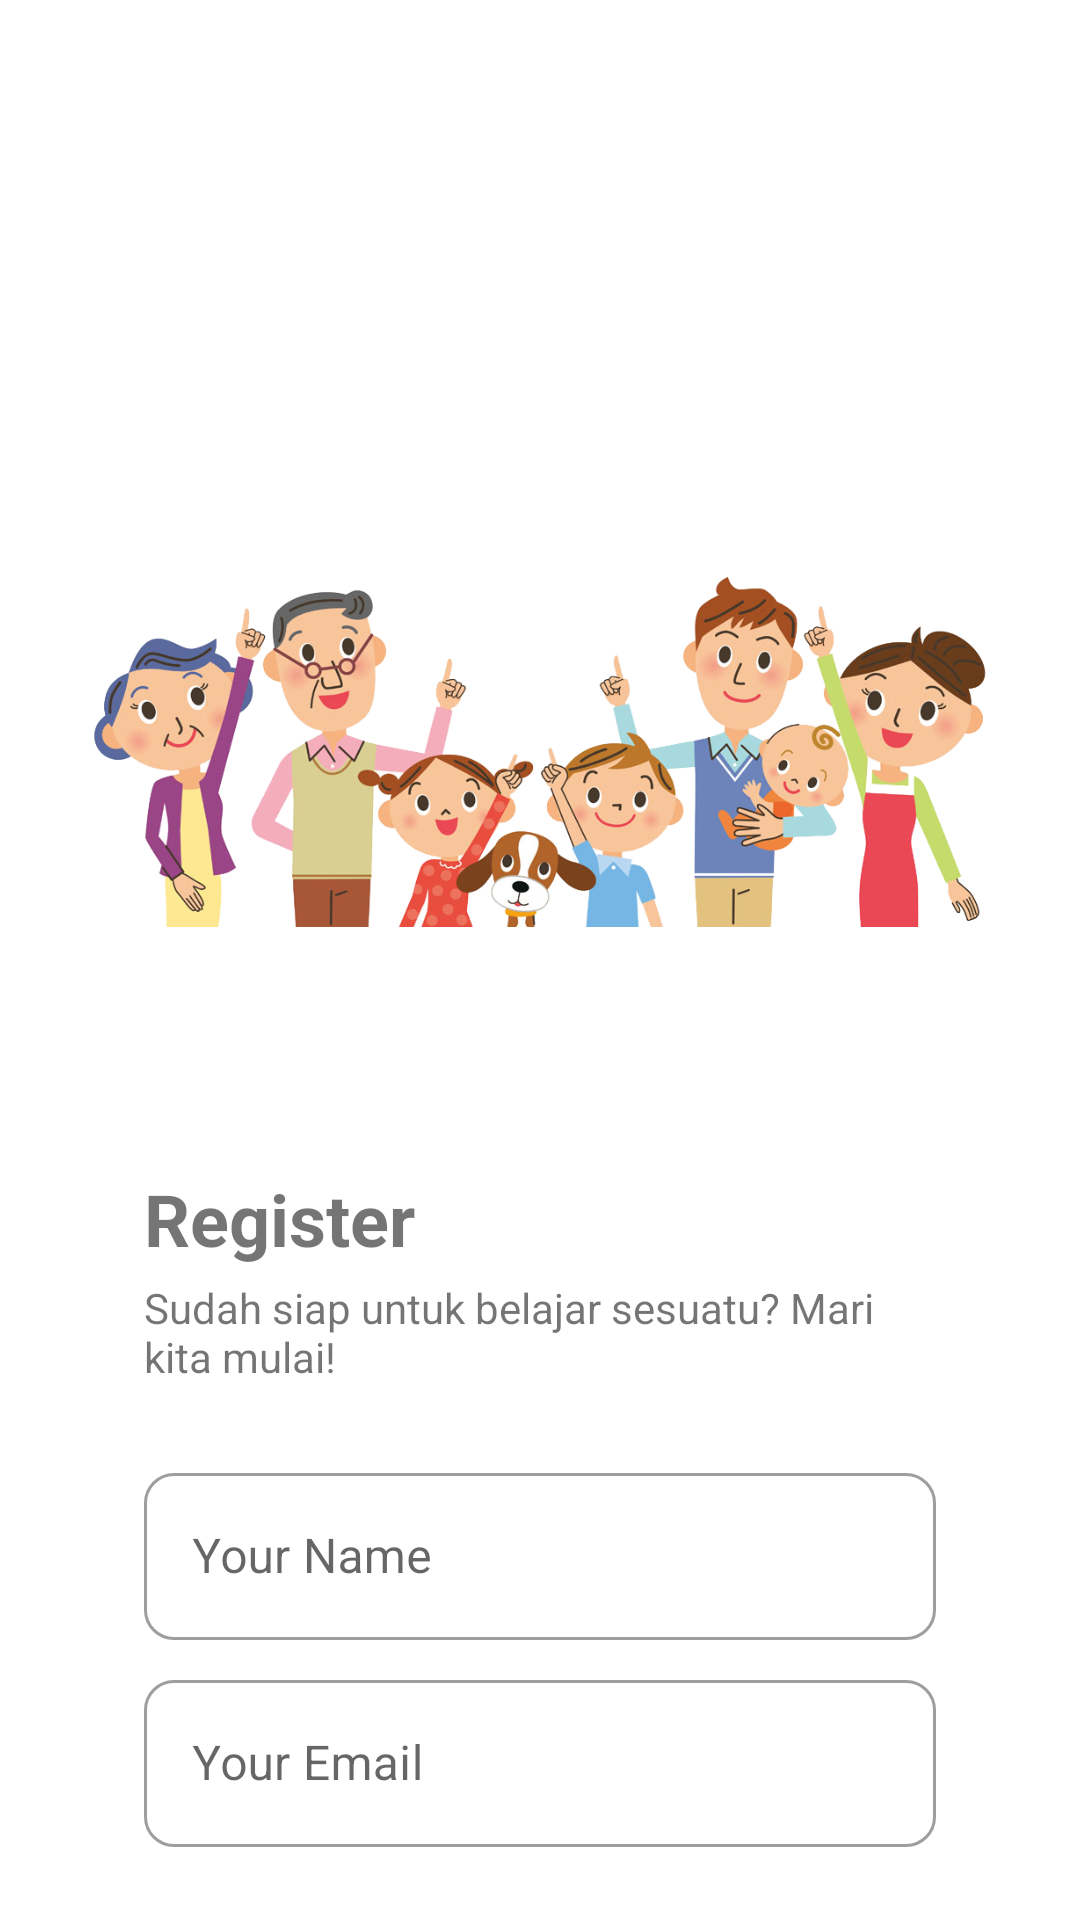

This screen was rendered from an Android layout file. Write that file and the resources it references.
<!-- AndroidManifest.xml: application theme Theme.ABA -->
<!-- res/layout/activity_register.xml -->
<?xml version="1.0" encoding="utf-8"?>
<androidx.constraintlayout.widget.ConstraintLayout xmlns:android="http://schemas.android.com/apk/res/android"
    xmlns:app="http://schemas.android.com/apk/res-auto"
    xmlns:tools="http://schemas.android.com/tools"
    android:layout_width="match_parent"
    android:layout_height="match_parent"
    android:padding="16dp"
    tools:context=".ui.register.RegisterActivity">

    <ImageView
        android:id="@+id/imageViewRegis"
        android:layout_width="300dp"
        android:layout_height="250dp"
        android:layout_marginStart="32dp"
        android:layout_marginTop="100dp"
        android:layout_marginEnd="32dp"
        app:layout_constraintBottom_toTopOf="@+id/tv_register"
        app:layout_constraintEnd_toEndOf="parent"
        app:layout_constraintStart_toStartOf="parent"
        app:layout_constraintTop_toTopOf="parent"
        app:srcCompat="@drawable/gambar2" />

    <TextView
        android:id="@+id/tv_register"
        android:layout_width="0dp"
        android:layout_height="wrap_content"
        android:layout_marginStart="32dp"
        android:layout_marginTop="24dp"
        android:layout_marginEnd="32dp"
        android:text="@string/register"
        android:textSize="24sp"
        android:textStyle="bold"
        app:layout_constraintEnd_toEndOf="parent"
        app:layout_constraintStart_toStartOf="parent"
        app:layout_constraintTop_toBottomOf="@id/imageViewRegis" />

    <TextView
        android:id="@+id/tv_register_description"
        android:layout_width="0dp"
        android:layout_height="wrap_content"
        android:layout_marginStart="32dp"
        android:layout_marginTop="4dp"
        android:layout_marginEnd="32dp"
        android:text="@string/register_description"
        android:textSize="14sp"
        app:layout_constraintEnd_toEndOf="parent"
        app:layout_constraintStart_toStartOf="parent"
        app:layout_constraintTop_toBottomOf="@id/tv_register" />

    <com.google.android.material.textfield.TextInputLayout
        android:id="@+id/etLayout_name"
        style="@style/Widget.MaterialComponents.TextInputLayout.OutlinedBox"
        android:layout_width="match_parent"
        android:layout_height="wrap_content"
        android:layout_marginStart="32dp"
        android:layout_marginTop="24dp"
        android:layout_marginEnd="32dp"
        android:hint="@string/input_name"
        app:boxCornerRadiusBottomEnd="10dp"
        app:boxCornerRadiusBottomStart="10dp"
        app:boxCornerRadiusTopEnd="10dp"
        app:boxCornerRadiusTopStart="10dp"
        app:layout_constraintEnd_toEndOf="parent"
        app:layout_constraintStart_toStartOf="parent"
        app:layout_constraintTop_toBottomOf="@id/tv_register_description">

        <com.google.android.material.textfield.TextInputEditText
            android:id="@+id/et_name"
            android:layout_width="match_parent"
            android:layout_height="wrap_content"
            android:ems="10"
            android:inputType="textPersonName" />
    </com.google.android.material.textfield.TextInputLayout>

    <com.google.android.material.textfield.TextInputLayout
        android:id="@+id/etLayout_email"
        style="@style/Widget.MaterialComponents.TextInputLayout.OutlinedBox"
        android:layout_width="match_parent"
        android:layout_height="wrap_content"
        android:layout_marginStart="32dp"
        android:layout_marginTop="8dp"
        android:layout_marginEnd="32dp"
        android:hint="@string/input_email"
        app:boxCornerRadiusBottomEnd="10dp"
        app:boxCornerRadiusBottomStart="10dp"
        app:boxCornerRadiusTopEnd="10dp"
        app:boxCornerRadiusTopStart="10dp"
        app:layout_constraintEnd_toEndOf="parent"
        app:layout_constraintStart_toStartOf="parent"
        app:layout_constraintTop_toBottomOf="@id/etLayout_name">

        <com.google.android.material.textfield.TextInputEditText
            android:id="@+id/cv_email"
            android:layout_width="match_parent"
            android:layout_height="match_parent"
            android:inputType="textEmailAddress" />

    </com.google.android.material.textfield.TextInputLayout>

    <com.google.android.material.textfield.TextInputLayout
        android:id="@+id/etLayout_password"
        style="@style/Widget.MaterialComponents.TextInputLayout.OutlinedBox"
        android:layout_width="0dp"
        android:layout_height="wrap_content"
        android:layout_marginStart="32dp"
        android:layout_marginTop="8dp"
        android:layout_marginEnd="32dp"
        android:hint="@string/input_password"
        app:boxCornerRadiusBottomEnd="10dp"
        app:boxCornerRadiusBottomStart="10dp"
        app:boxCornerRadiusTopEnd="10dp"
        app:boxCornerRadiusTopStart="10dp"
        app:layout_constraintEnd_toEndOf="parent"
        app:layout_constraintStart_toStartOf="parent"
        app:layout_constraintTop_toBottomOf="@id/etLayout_email">

        <com.google.android.material.textfield.TextInputEditText
            android:id="@+id/cv_password"
            android:layout_width="match_parent"
            android:layout_height="match_parent"
            android:inputType="textPassword" />

    </com.google.android.material.textfield.TextInputLayout>

    <TextView
        android:id="@+id/tv_info_password"
        android:layout_width="0dp"
        android:layout_height="wrap_content"
        android:layout_marginStart="32dp"
        android:layout_marginTop="4dp"
        android:layout_marginEnd="32dp"
        android:text="@string/input_info_password"
        android:textSize="12sp"
        app:layout_constraintEnd_toEndOf="parent"
        app:layout_constraintStart_toStartOf="parent"
        app:layout_constraintTop_toBottomOf="@id/etLayout_password" />

    <Button
        android:id="@+id/btn_register"
        android:layout_width="0dp"
        android:layout_height="wrap_content"
        android:layout_marginStart="32dp"
        android:layout_marginTop="24dp"
        android:layout_marginEnd="32dp"
        android:backgroundTint="@color/black"
        android:text="@string/button_register"
        android:textColor="@color/white"
        app:layout_constraintEnd_toEndOf="parent"
        app:layout_constraintStart_toStartOf="parent"
        app:layout_constraintTop_toBottomOf="@id/tv_info_password" />

    <ProgressBar
        android:id="@+id/progressbar"
        android:layout_width="wrap_content"
        android:layout_height="wrap_content"
        android:visibility="gone"
        app:layout_constraintBottom_toBottomOf="parent"
        app:layout_constraintEnd_toEndOf="parent"
        app:layout_constraintHorizontal_bias="0.498"
        app:layout_constraintStart_toStartOf="parent"
        app:layout_constraintTop_toTopOf="parent"
        app:layout_constraintVertical_bias="0.95"
        tools:visibility="visible" />

</androidx.constraintlayout.widget.ConstraintLayout>
<!-- resources referenced by this layout -->
<resources>
  <color name="black">#FF000000</color>
  <color name="white">#FFFFFFFF</color>
  <!-- drawable gambar2: png bitmap (drawable-v24, 353652 bytes) -->
  <string name="button_register">Register</string>
  <string name="input_email">Your Email</string>
  <string name="input_info_password">Type a password of at least 6 characters</string>
  <string name="input_name">Your Name</string>
  <string name="input_password">Your Password</string>
  <string name="register">Register</string>
  <string name="register_description">Sudah siap untuk belajar sesuatu? Mari kita mulai!</string>
  <style name="Theme.ABA" parent="Theme.MaterialComponents.DayNight.NoActionBar">
          
          <item name="colorPrimary">@color/purple_500</item>
          <item name="colorPrimaryVariant">@color/purple_700</item>
          <item name="colorOnPrimary">@color/white</item>
          
          <item name="colorSecondary">@color/teal_200</item>
          <item name="colorSecondaryVariant">@color/teal_700</item>
          <item name="colorOnSecondary">@color/white</item>
          
          <item name="android:statusBarColor" tools:targetApi="l">?attr/colorPrimaryVariant</item>
          
      </style>
  <color name="purple_500">#FF6200EE</color>
  <color name="purple_700">#FF3700B3</color>
  <color name="teal_200">#FF03DAC5</color>
  <color name="teal_700">#FF018786</color>
</resources>
